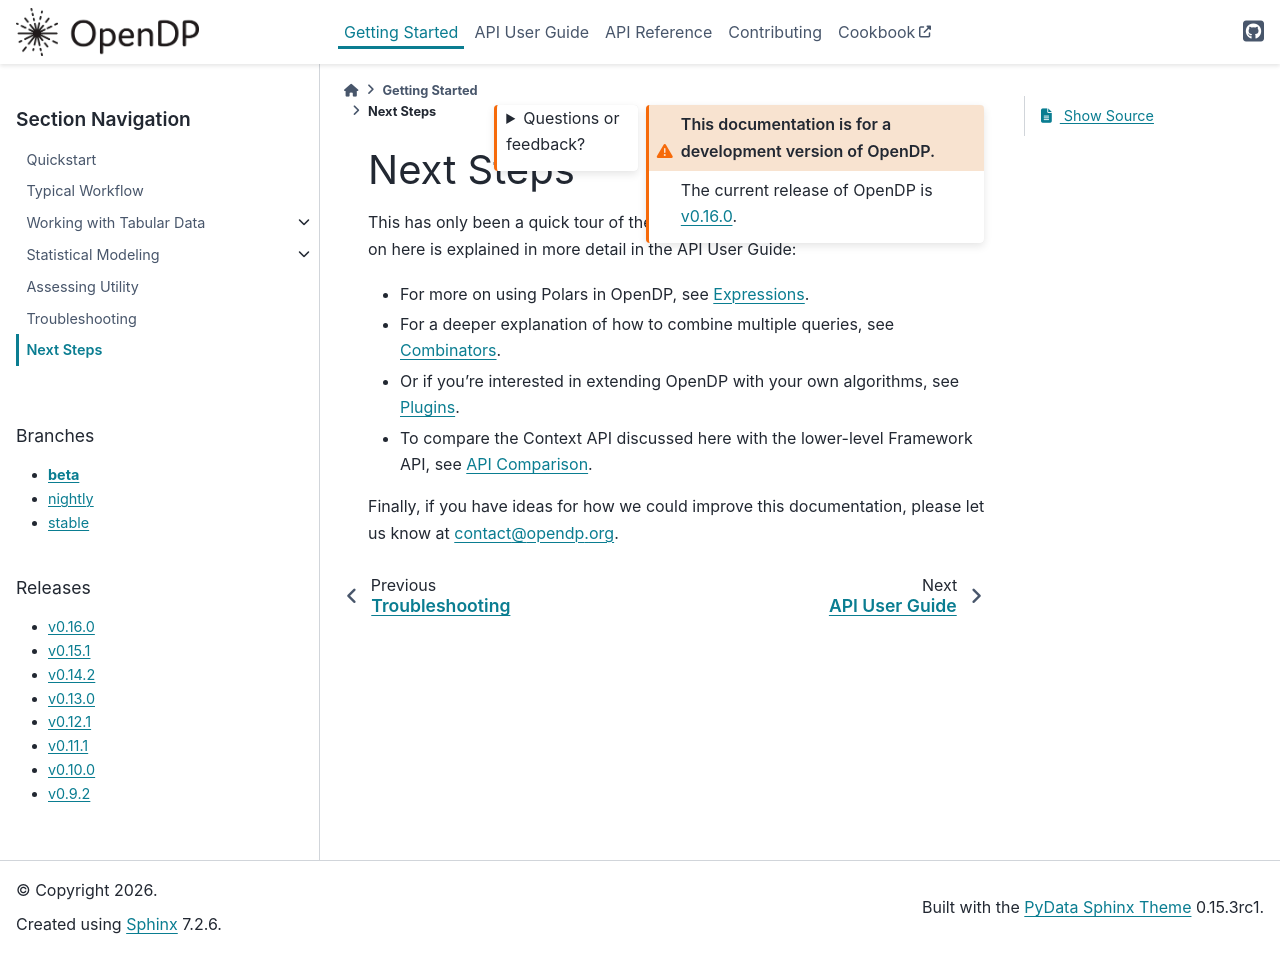

repository: opendp/opendp · page: en/beta/getting-started/next-steps.html · generator: sphinx

Next Steps
==========

This has only been a quick tour of the OpenDP Library.
Everything we've touched on here is explained in more detail in the :ref:`user-guide`:

* For more on using Polars in OpenDP, see :ref:`expression-index`.
* For a deeper explanation of how to combine multiple queries, see :ref:`combinators-user-guide`.
* Or if you're interested in extending OpenDP with your own algorithms, see :ref:`plugins`.
* To compare the Context API discussed here with the lower-level Framework API, see :doc:`../api/user-guide/api-comparison/index`.

Finally, if you have ideas for how we could improve this documentation,
please let us know at `contact@opendp.org <mailto:contact@opendp.org>`_.
